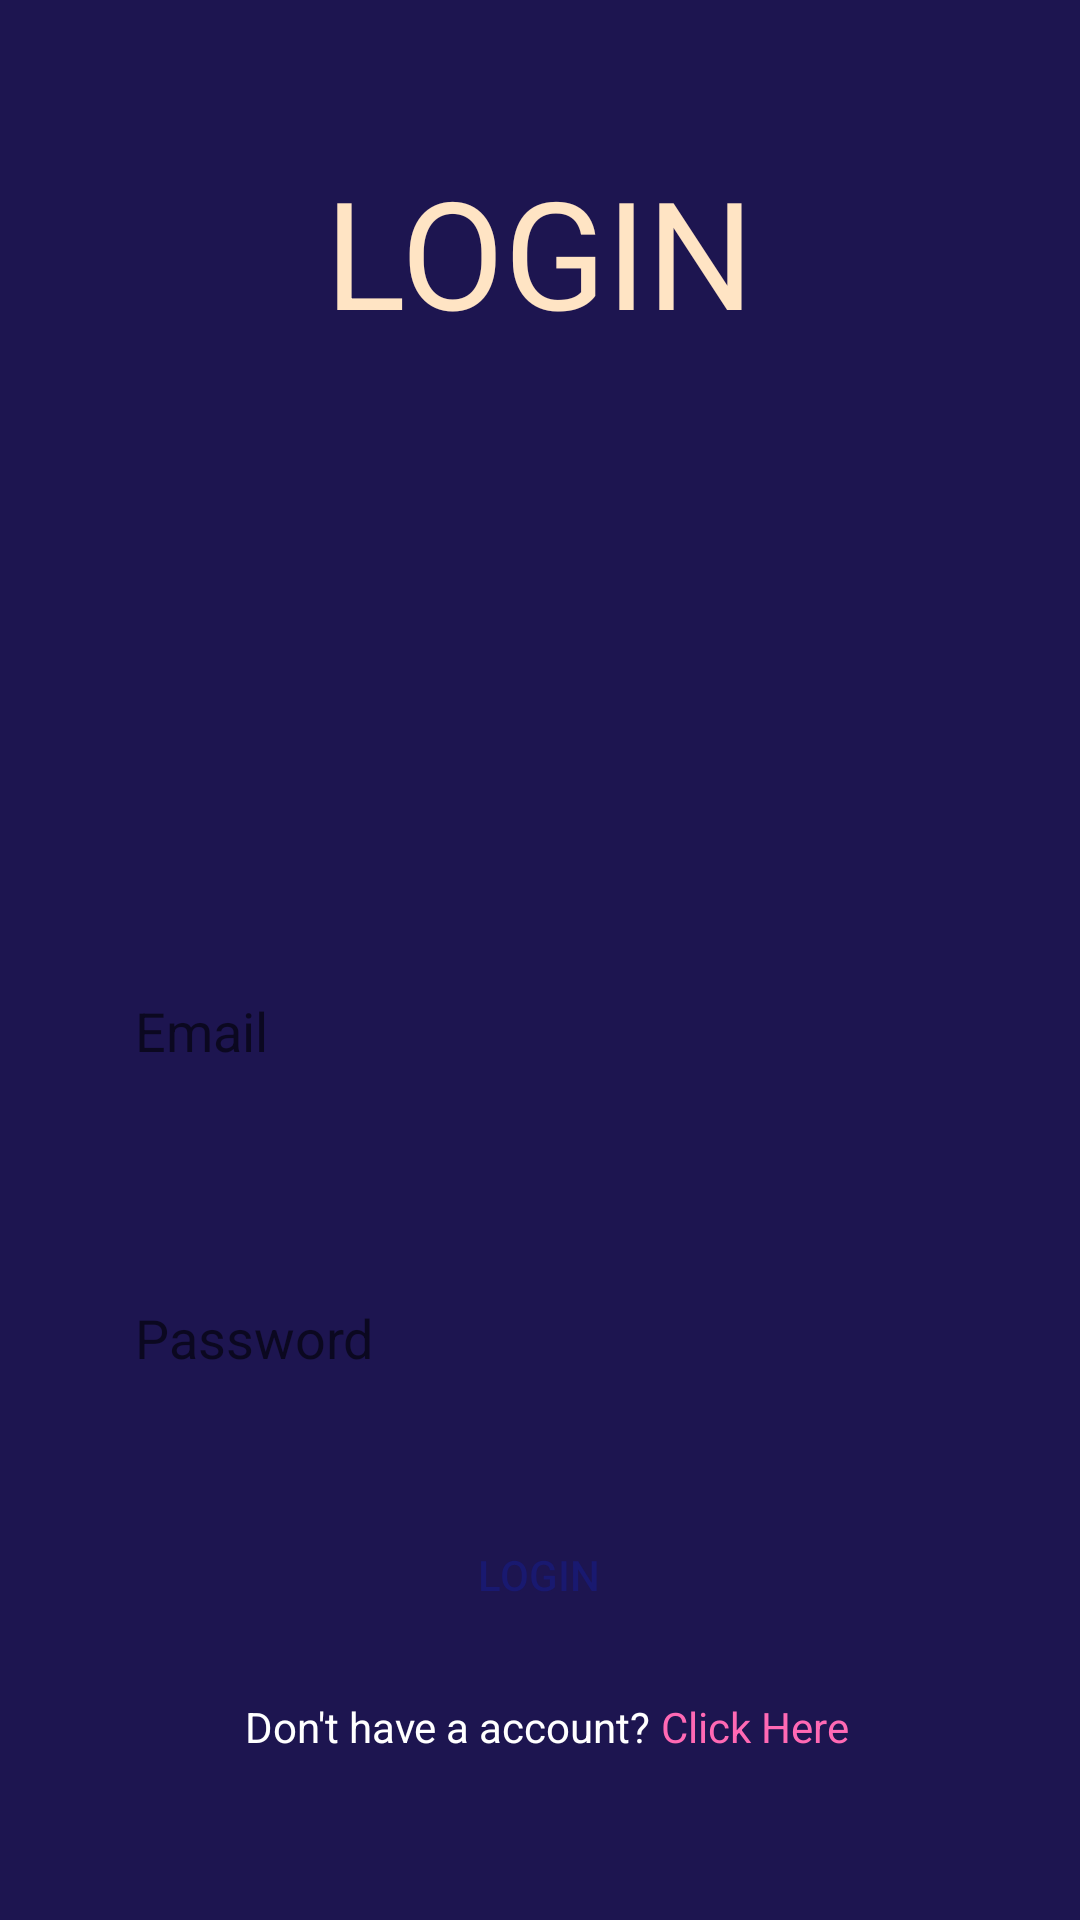

The Android layout XML behind this screen, and the referenced resources:
<!-- AndroidManifest.xml: application theme Theme.Final_project_english_learn_app -->
<!-- res/layout/fragment_login.xml -->
<?xml version="1.0" encoding="utf-8"?>
<androidx.constraintlayout.widget.ConstraintLayout xmlns:android="http://schemas.android.com/apk/res/android"
    xmlns:app="http://schemas.android.com/apk/res-auto"
    xmlns:tools="http://schemas.android.com/tools"
    android:layout_width="match_parent"
    android:layout_height="match_parent"
    android:background="#1D1550"
    tools:context=".MainActivity">

    <EditText
        android:id="@+id/loginEmail"
        android:layout_width="0dp"
        android:layout_height="wrap_content"
        android:layout_margin="30dp"
        android:background="@drawable/edittext_style"
        android:ems="10"
        android:hint="Email"
        android:inputType="textEmailAddress"
        android:padding="15dp"
        android:textColor="#191970"
        app:layout_constraintBottom_toBottomOf="parent"
        app:layout_constraintEnd_toEndOf="parent"
        app:layout_constraintHorizontal_bias="1.0"
        app:layout_constraintStart_toStartOf="parent"
        app:layout_constraintTop_toTopOf="parent"
        app:layout_constraintVertical_bias="0.545" />

    <EditText
        android:id="@+id/loginPassword"
        android:layout_width="0dp"
        android:layout_height="wrap_content"
        android:layout_margin="30dp"
        android:background="@drawable/edittext_style"
        android:ems="10"
        android:hint="Password"
        android:inputType="textPassword"
        android:padding="15dp"
        android:textColor="#191970"
        app:layout_constraintBottom_toBottomOf="parent"
        app:layout_constraintEnd_toEndOf="parent"
        app:layout_constraintHorizontal_bias="0.0"
        app:layout_constraintStart_toStartOf="parent"
        app:layout_constraintTop_toBottomOf="@+id/loginEmail"
        app:layout_constraintVertical_bias="0.116" />

    <Button
        android:id="@+id/loginBtn"
        android:layout_width="wrap_content"
        android:layout_height="wrap_content"
        android:background="@drawable/edittext_style"
        android:text="Login"
        android:textColor="#191970"
        app:layout_constraintBottom_toBottomOf="parent"
        app:layout_constraintEnd_toEndOf="parent"
        app:layout_constraintHorizontal_bias="0.498"
        app:layout_constraintStart_toStartOf="parent"
        app:layout_constraintTop_toBottomOf="@+id/loginPassword"
        app:layout_constraintVertical_bias="0.234" />

    <TextView
        android:id="@+id/textView"
        android:layout_width="wrap_content"
        android:layout_height="wrap_content"
        android:text="Don't have a account?"
        android:textColor="#ffff"
        app:layout_constraintBottom_toBottomOf="parent"
        app:layout_constraintEnd_toEndOf="parent"
        app:layout_constraintHorizontal_bias="0.363"
        app:layout_constraintStart_toStartOf="parent"
        app:layout_constraintTop_toBottomOf="@+id/loginBtn"
        app:layout_constraintVertical_bias="0.236" />

    <TextView
        android:id="@+id/gotoRegiste"
        android:layout_width="wrap_content"
        android:layout_height="wrap_content"
        android:paddingLeft="10px"
        android:text="Click Here"
        android:textColor="#FF69B4"
        app:layout_constraintBottom_toBottomOf="parent"
        app:layout_constraintStart_toEndOf="@+id/textView"
        app:layout_constraintTop_toBottomOf="@+id/loginBtn"
        app:layout_constraintVertical_bias="0.236" />

    <TextView
        android:id="@+id/textView3"
        android:layout_width="wrap_content"
        android:layout_height="wrap_content"
        android:text="LOGIN"
        android:textColor="#FFE4C4"
        android:textSize="50dp"
        app:layout_constraintBottom_toTopOf="@+id/loginEmail"
        app:layout_constraintEnd_toEndOf="parent"
        app:layout_constraintStart_toStartOf="parent"
        app:layout_constraintTop_toTopOf="parent"
        app:layout_constraintVertical_bias="0.201" />

    <ImageView
        android:id="@+id/imageView"
        android:layout_width="150dp"
        android:layout_height="150dp"
        android:src="@drawable/login_image"
        app:layout_constraintBottom_toTopOf="@+id/loginEmail"
        app:layout_constraintEnd_toEndOf="parent"
        app:layout_constraintStart_toStartOf="parent"
        app:layout_constraintTop_toBottomOf="@+id/textView3" />


</androidx.constraintlayout.widget.ConstraintLayout>
<!-- resources referenced by this layout -->
<resources>
  <style name="Theme.Final_project_english_learn_app" parent="Theme.MaterialComponents.DayNight.DarkActionBar">
          
          <item name="colorPrimary">@color/purple_500</item>
          <item name="colorPrimaryVariant">@color/purple_700</item>
          <item name="colorOnPrimary">@color/white</item>
          
          <item name="colorSecondary">@color/teal_200</item>
          <item name="colorSecondaryVariant">@color/teal_700</item>
          <item name="colorOnSecondary">@color/black</item>
          
          <item name="android:statusBarColor" tools:targetApi="l">?attr/colorPrimaryVariant</item>
          
      </style>
  <!-- not gathered from this repository: default colours our renderer supplied (Android Studio template values) -->
  <color name="purple_500">#FF6200EE</color>
  <color name="purple_700">#FF3700B3</color>
  <color name="teal_200">#FF03DAC5</color>
  <color name="teal_700">#FF018786</color>
  <color name="black">#FF000000</color>
  <color name="white">#FFFFFFFF</color>
</resources>
